Labelled photos from "classification_dataset", an image-classification folder in SahanaK17/Coffee_Fruit_Prediction. The possible labels are: overripe, ripe, unripe.

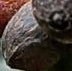
Label: overripe

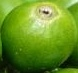
Label: unripe

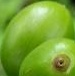
Label: unripe

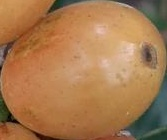
Label: ripe

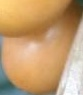
Label: ripe

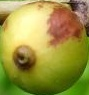
Label: overripe
